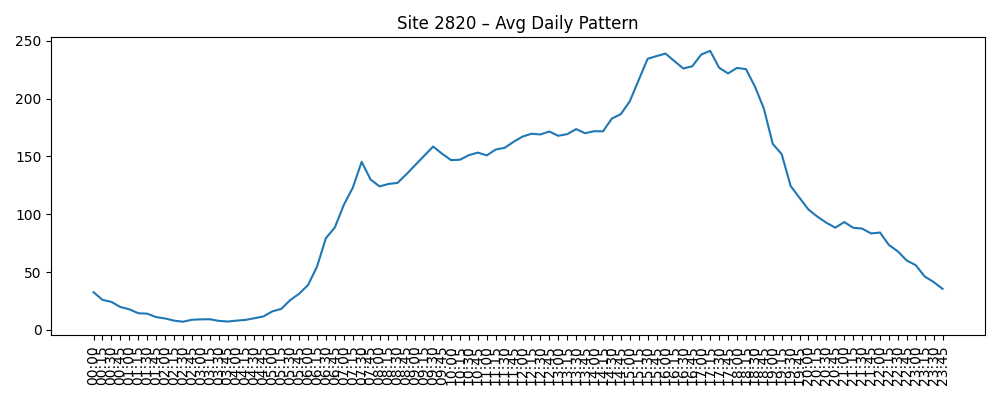

The data file committed next to this chart (first rows):
Time, AvgVolume
00:00, 32.52
00:15, 25.95
00:30, 24.15
00:45, 19.77
01:00, 17.75
01:15, 14.36
01:30, 14.0
01:45, 11.02
02:00, 9.836
02:15, 7.967
02:30, 7.0
02:45, 8.689
03:00, 9.049
03:15, 9.164
03:30, 7.77
03:45, 7.18
04:00, 7.951
04:15, 8.574
04:30, 10.05
04:45, 11.56
05:00, 15.95
05:15, 18.1
05:30, 25.69
05:45, 31.18
06:00, 38.74
06:15, 54.59
06:30, 79.28
06:45, 88.54
07:00, 108
07:15, 122.8
07:30, 145.3
07:45, 130
08:00, 124
08:15, 126.2
08:30, 127.1
08:45, 134.5
09:00, 142.6
09:15, 150.6
09:30, 158.5
09:45, 152.3
10:00, 146.8
10:15, 147.1
10:30, 151.1
10:45, 153.3
11:00, 150.9
11:15, 156
11:30, 157.4
11:45, 162.6
12:00, 167.1
12:15, 169.6
12:30, 169.0
12:45, 171.6
13:00, 167.8
13:15, 169.3
13:30, 173.6
13:45, 170.1
14:00, 171.8
14:15, 171.7
14:30, 182.8
14:45, 186.6
... 36 more rows
